Image classification data set "Fruit-Images-Dataset" (Horea94/Fruit-Images-Dataset on GitHub). Class labels (145): apple Braeburn, apple Crimson Snow, apple golden 1, apple golden 2, apple golden 3, apple Granny Smith, apple Pink Lady, apple red 1, apple red 2, apple red 3, apple Red Delicious, apple red yellow, apple red yellow 1, apple red yellow 2, apple 1, apple 2, apricot, avocado, avocado ripe, banana, banana Lady Finger, banana red, beetroot, blueberry, Braeburn apple, cactus fruit, cantaloupe 1, cantaloupe 2, carambula, cauliflower, cherry, cherry 1, cherry 2, cherry Rainier, cherry wax black, cherry wax red, cherry wax yellow, chestnut, clementine, cocos, corn, corn husk, cranberry, cucumber ripe, cucumber ripe 2, dates, eggplant, fig, ginger root, golden apple, golden apple 1, golden apple 2, golden apple 3, granadilla, Granny Smith apple, grape, grape blue, grape pink, grape white, grape white 2, grape white 3, grape white 4, grapefruit, grapefruit pink, grapefruit white, guava, hazelnut, huckleberry, persimmon kaki, kiwi, kohlrabi, kumquats, lemon, lemon Meyer, limes, lychee litchi, lychee, mandarin, mango, mango red, mangostan, passion fruit maracuja, melon Piel de Sapo, mulberry, nectarine, nectarine flat, forest nut, pecan nut, onion red, onion red peeled, onion white, orange, papaya, passion fruit, peach, peach 2, peach flat, pear, pear 2, pear Abate, pear Forelle, pear Kaiser, pear Monster, pear red, pear stone, pear Williams, pepino melon, pepper green, pepper orange, pepper red, pepper yellow, physalis, physalis with husk, pineapple, pineapple mini, pitahaya red dragon fruit, plum, plum 2, plum 3, pomegranate, pomelo sweetie, potato red, potato red washed, sweet potato, potato white, quince, rambutan, raspberry, redcurrant, salak snake fruit, strawberry, strawberry wedge, tamarillo, tangelo, tomato 1, tomato 2, tomato 3, tomato 4, tomato cherry red, tomato heart, tomato maroon, tomato yellow, tomato not ripened, walnut, watermelon.

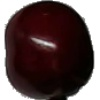
Label: cherry 2

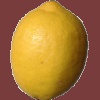
Label: lemon

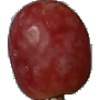
Label: grape pink

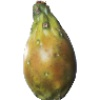
Label: cactus fruit

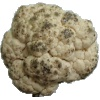
Label: cauliflower

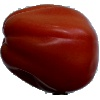
Label: tomato heart
